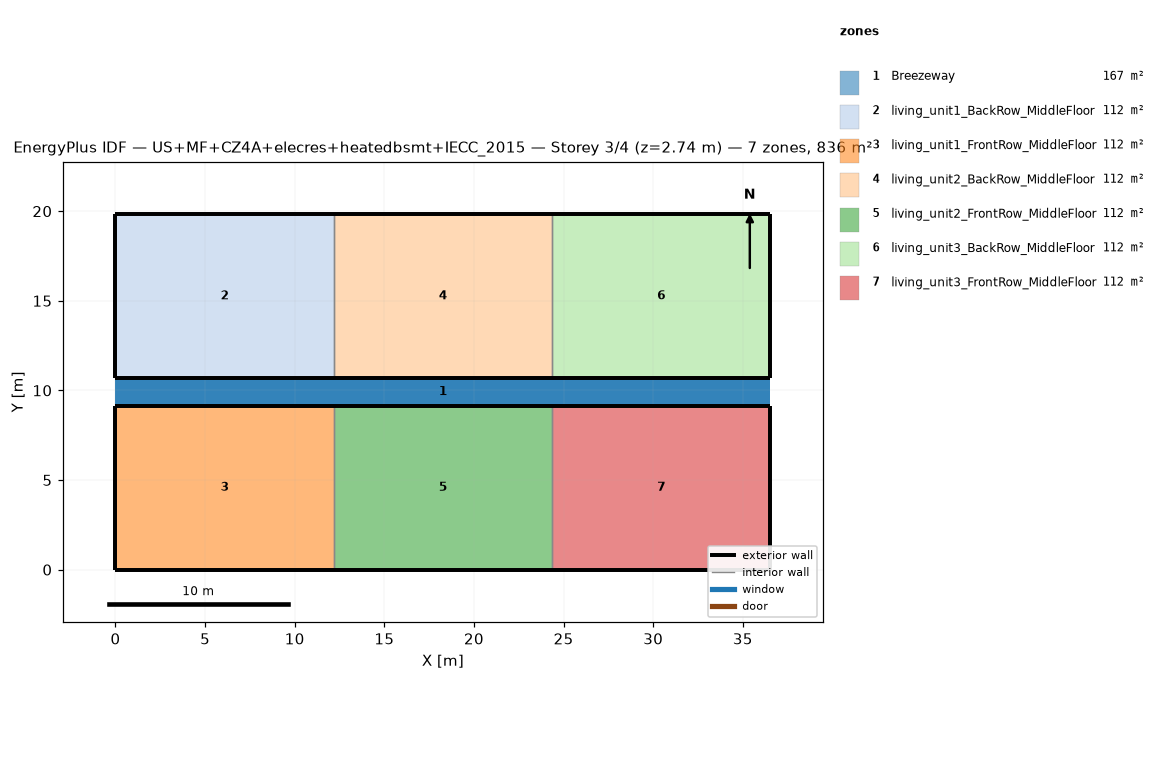
=== STOREY PLAN SPEC (per zone: floor XY polygon, exterior-wall plan segments, windows/doors) ===
zone 1: Breezeway  (167.0 m²)
  floor: (36.54, 9.16) (0.00, 9.16) (0.00, 10.68) (36.54, 10.68)
  floor: (36.54, 9.16) (0.00, 9.16) (0.00, 10.68) (36.54, 10.68)
  floor: (36.54, 9.16) (0.00, 9.16) (0.00, 10.68) (36.54, 10.68)
zone 2: living_unit1_BackRow_MiddleFloor  (111.5 m²)
  floor: (12.18, 10.68) (0.00, 10.68) (0.00, 19.84) (12.18, 19.84)
  exterior wall: (0.00, 10.68) – (12.18, 10.68)  [12.2 m]
  exterior wall: (12.18, 19.84) – (0.00, 19.84)  [12.2 m]
  exterior wall: (0.00, 19.84) – (0.00, 10.68)  [9.2 m]
  interior walls: 1
zone 3: living_unit1_FrontRow_MiddleFloor  (111.5 m²)
  floor: (12.18, 0.00) (0.00, 0.00) (0.00, 9.16) (12.18, 9.16)
  exterior wall: (0.00, 0.00) – (12.18, 0.00)  [12.2 m]
  exterior wall: (12.18, 9.16) – (0.00, 9.16)  [12.2 m]
  exterior wall: (0.00, 9.16) – (0.00, 0.00)  [9.2 m]
  interior walls: 1
zone 4: living_unit2_BackRow_MiddleFloor  (111.5 m²)
  floor: (24.36, 10.68) (12.18, 10.68) (12.18, 19.84) (24.36, 19.84)
  exterior wall: (12.18, 10.68) – (24.36, 10.68)  [12.2 m]
  exterior wall: (24.36, 19.84) – (12.18, 19.84)  [12.2 m]
  interior walls: 2
zone 5: living_unit2_FrontRow_MiddleFloor  (111.5 m²)
  floor: (24.36, 0.00) (12.18, 0.00) (12.18, 9.16) (24.36, 9.16)
  exterior wall: (12.18, 0.00) – (24.36, 0.00)  [12.2 m]
  exterior wall: (24.36, 9.16) – (12.18, 9.16)  [12.2 m]
  interior walls: 2
zone 6: living_unit3_BackRow_MiddleFloor  (111.5 m²)
  floor: (36.54, 10.68) (24.36, 10.68) (24.36, 19.84) (36.54, 19.84)
  exterior wall: (24.36, 10.68) – (36.54, 10.68)  [12.2 m]
  exterior wall: (36.54, 10.68) – (36.54, 19.84)  [9.2 m]
  exterior wall: (36.54, 19.84) – (24.36, 19.84)  [12.2 m]
  interior walls: 1
zone 7: living_unit3_FrontRow_MiddleFloor  (111.5 m²)
  floor: (36.54, 0.00) (24.36, 0.00) (24.36, 9.16) (36.54, 9.16)
  exterior wall: (24.36, 0.00) – (36.54, 0.00)  [12.2 m]
  exterior wall: (36.54, 0.00) – (36.54, 9.16)  [9.2 m]
  exterior wall: (36.54, 9.16) – (24.36, 9.16)  [12.2 m]
  interior walls: 1

=== DERIVED (storey summary) ===
Building: US+MF+CZ4A+elecres+heatedbsmt+IECC_2015
Storey: 3 of 4  (floor level z = 2.74 m)
Storey gross floor area: 836.2 m²
Zones on this storey: 7
  - Breezeway: floor 167.0 m²
  - living_unit1_BackRow_MiddleFloor: floor 111.5 m²; exterior wall 33.5 m (86.9 m²); WWR 0.0%
  - living_unit1_FrontRow_MiddleFloor: floor 111.5 m²; exterior wall 33.5 m (86.9 m²); WWR 0.0%
  - living_unit2_BackRow_MiddleFloor: floor 111.5 m²; exterior wall 24.4 m (63.1 m²); WWR 0.0%
  - living_unit2_FrontRow_MiddleFloor: floor 111.5 m²; exterior wall 24.4 m (63.1 m²); WWR 0.0%
  - living_unit3_BackRow_MiddleFloor: floor 111.5 m²; exterior wall 33.5 m (86.9 m²); WWR 0.0%
  - living_unit3_FrontRow_MiddleFloor: floor 111.5 m²; exterior wall 33.5 m (86.9 m²); WWR 0.0%
Zone adjacency (shared interzone walls):
  - living_unit1_BackRow_MiddleFloor ↔ living_unit2_BackRow_MiddleFloor
  - living_unit1_FrontRow_MiddleFloor ↔ living_unit2_FrontRow_MiddleFloor
  - living_unit2_BackRow_MiddleFloor ↔ living_unit3_BackRow_MiddleFloor
  - living_unit2_FrontRow_MiddleFloor ↔ living_unit3_FrontRow_MiddleFloor